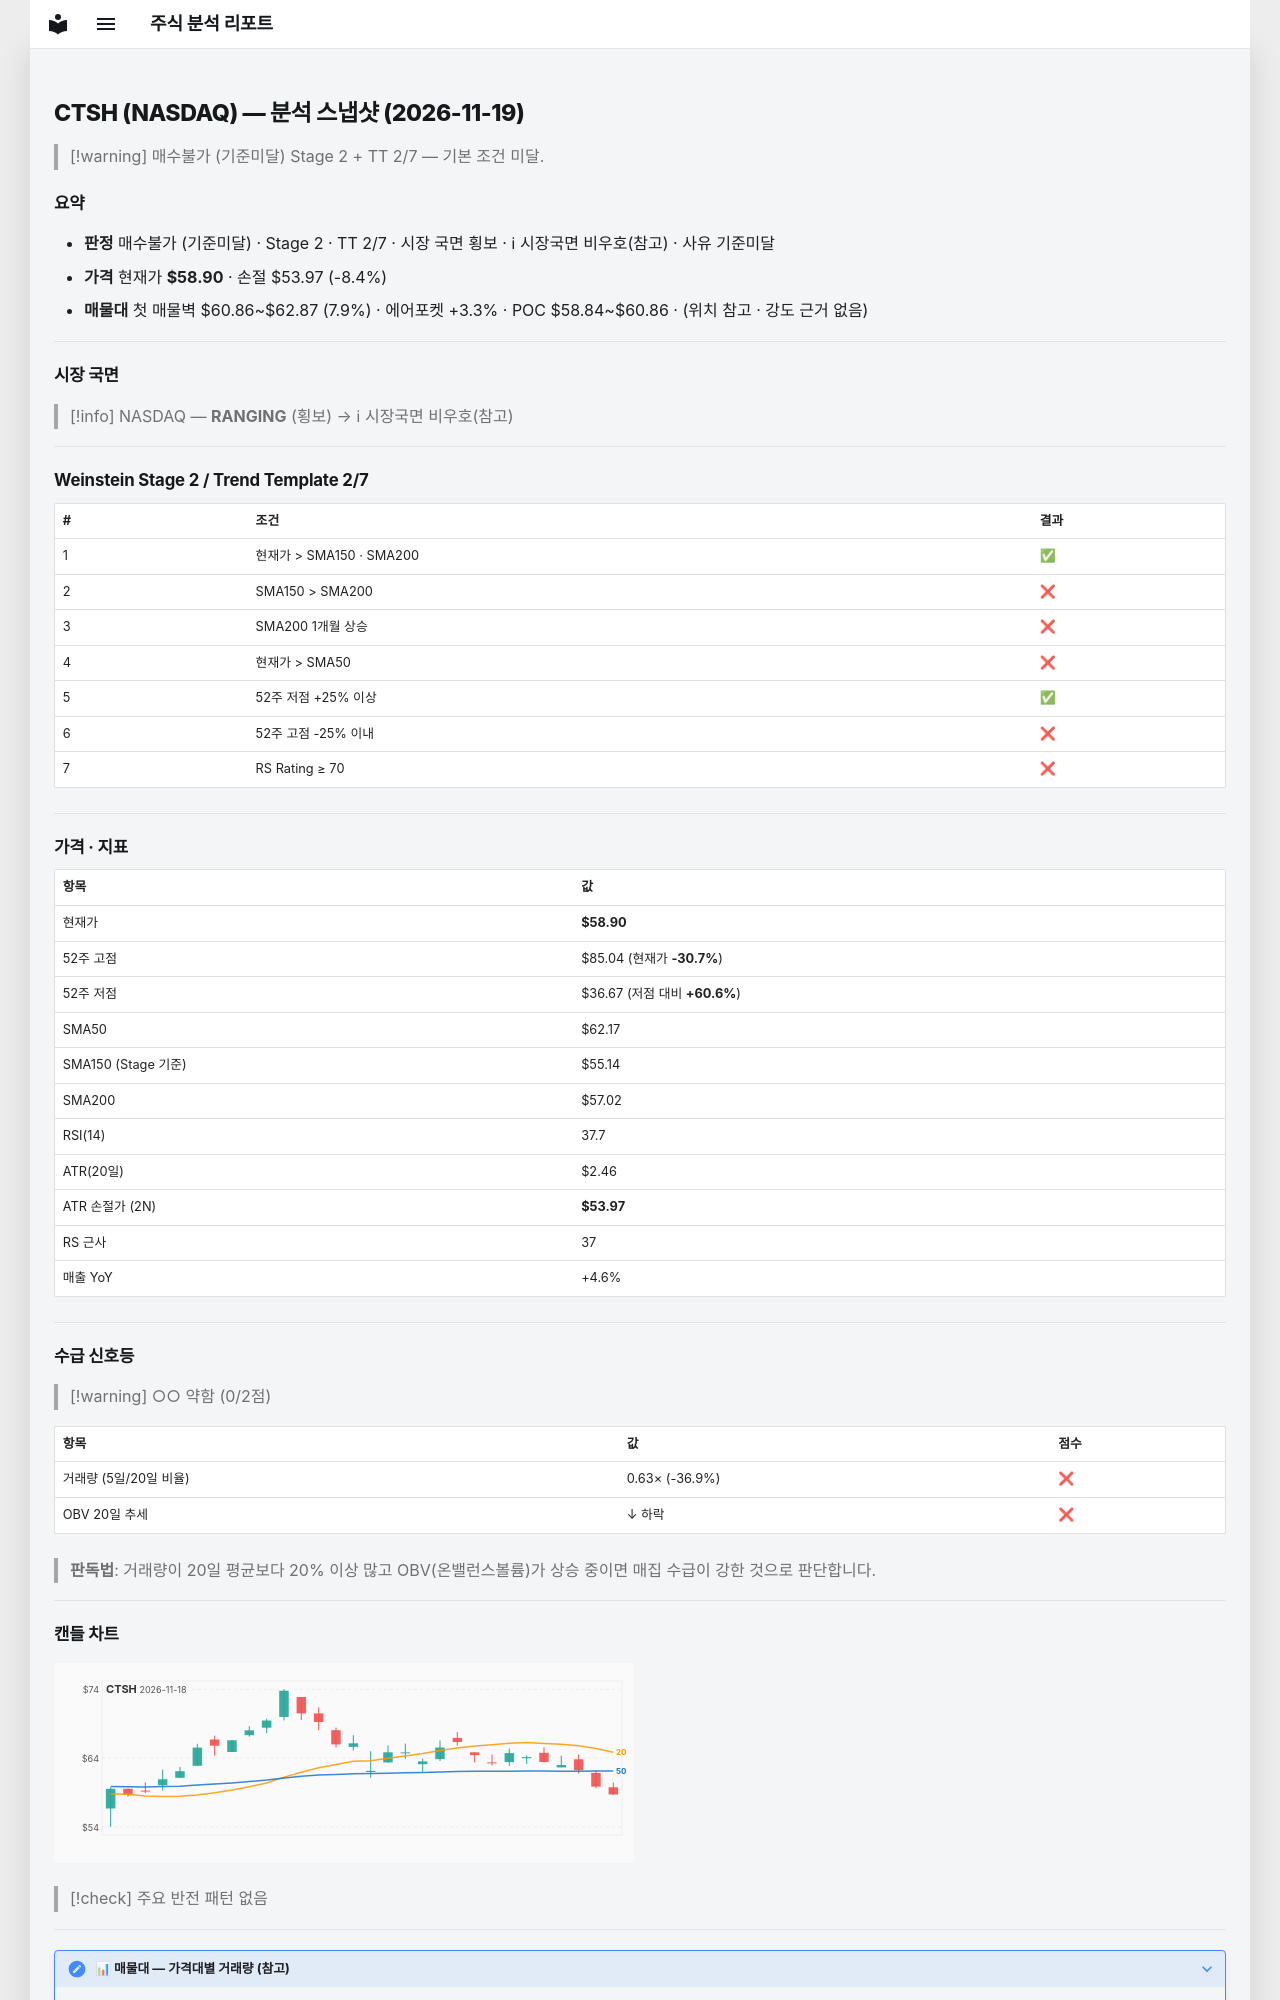

repository: soloandco/stock-reports · page: snapshots/CTSH-2026-11-19/index.html · generator: mkdocs

---
type: analysis-snapshot
title: CTSH 분석 스냅샷
ticker: CTSH
market: NASDAQ
created: 2026-11-19
updated: 2026-11-19
bar-date: 2026-11-18
verdict: 매수불가
verdict-reason: 기준미달
real-rr: 1.26
sma50-gap-pct: -5.3
weekly-position: 저항대아래
weekly-overhead-price: 65.08
weekly-overhead-pct: 10.5
stage: 2
trend-template-score: 2
tt-max: 7
ma-set: sma-50-150-200
price: 58.89500045776367
stop-price: 53.96574559329392
market-regime: RANGING
supply-demand-score: 0/2
supply-demand-label: 약함
status: tracking
tags:
  - stock-agent
  - watchlist
  - CTSH
  - analysis
related:
  - "[[analysis-template]]"
---

# CTSH (NASDAQ) — 분석 스냅샷 (2026-11-19)

> [!warning] 매수불가 (기준미달)
> Stage 2 + TT 2/7 — 기본 조건 미달.

## 요약

- **판정** 매수불가 (기준미달) · Stage 2 · TT 2/7 · 시장 국면 횡보 · ℹ 시장국면 비우호(참고) · 사유 기준미달
- **가격** 현재가 **$58.90** · 손절 $53.97 (-8.4%)
- **매물대** 첫 매물벽 $60.86~$62.87 (7.9%) · 에어포켓 +3.3% · POC $58.84~$60.86 · (위치 참고 · 강도 근거 없음)

---

## 시장 국면

> [!info] NASDAQ — **RANGING** (횡보) → ℹ 시장국면 비우호(참고)

---

## Weinstein Stage 2 / Trend Template 2/7

| # | 조건 | 결과 |
|---|------|------|
| 1 | 현재가 > SMA150 · SMA200 | ✅ |
| 2 | SMA150 > SMA200 | ❌ |
| 3 | SMA200 1개월 상승 | ❌ |
| 4 | 현재가 > SMA50 | ❌ |
| 5 | 52주 저점 +25% 이상 | ✅ |
| 6 | 52주 고점 -25% 이내 | ❌ |
| 7 | RS Rating ≥ 70 | ❌ |

---

## 가격 · 지표

| 항목 | 값 |
|------|---|
| 현재가 | **$58.90** |
| 52주 고점 | $85.04 (현재가 **-30.7%**) |
| 52주 저점 | $36.67 (저점 대비 **+60.6%**) |
| SMA50 | $62.17 |
| SMA150 (Stage 기준) | $55.14 |
| SMA200 | $57.02 |
| RSI(14) | 37.7 |
| ATR(20일) | $2.46 |
| ATR 손절가 (2N) | **$53.97** |
| RS 근사 | 37 |
| 매출 YoY | +4.6% |

---
## 수급 신호등

> [!warning] ○○ 약함 (0/2점)

| 항목 | 값 | 점수 |
|------|------|------|
| 거래량 (5일/20일 비율) | 0.63× (-36.9%) | ❌ |
| OBV 20일 추세 | ↓ 하락 | ❌ |

> **판독법**: 거래량이 20일 평균보다 20% 이상 많고 OBV(온밸런스볼륨)가 상승 중이면 매집 수급이 강한 것으로 판단합니다.

---
